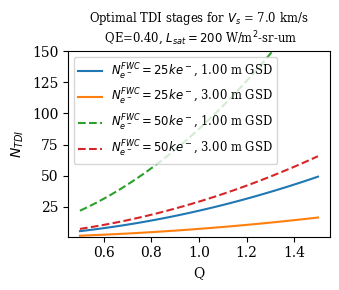

Here is the Python script that generated this plot: (Note: this script raises an exception after producing the figure.)
#!/usr/bin/env python2
# -*- coding: utf-8 -*-
"""
Created on Thu Mar  9 15:28:10 2017

[redacted]
"""
import numpy as np
import matplotlib.pyplot as plt
import matplotlib.patches as patches
from matplotlib import rc

rc('figure', figsize=(3.5,3))
rc('legend', fontsize='x-small')
rc('font', family='serif')

k_pe = 2e5
QE = 0.4
Q = 1.
alpha = 0.2
L_sat = 200.      # W/m^2-sr-um
lambda_c = 600e-9
delta_lambda = 0.5    # um
Vs = 7e3
Ne_well = 25000
KAI_FPS = 4
KAI_H = 6400 / 4.

def mtf_tdi_smear(phi, N, S, rho):
    return np.sinc(np.pi * rho * (1. / phi + S / N / phi)) * \
        np.sinc(np.pi * S * rho)

def tdi_equiv_linear_smear(phi, N, S, rho):
    return S + 1./phi + S / N / phi
    
def N_TDI(Q, Vs, GSD, Ne_FWC):
    LR = Vs / GSD
    return Ne_FWC * Q**2 * LR / k_pe / L_sat / delta_lambda / QE

GSD = [1., 3.]
Q = np.linspace(0.5, 1.5)
N = np.zeros((len(Q), len(GSD)))

for i, g in enumerate(GSD):
    N[:,i] = N_TDI(Q, Vs, g, Ne_well)

f = plt.figure()
f.set_tight_layout(True)
plt.plot(Q, N, linewidth=1.5)
legend = ['$N_{e^-}^{FWC}=%dke^-$, %.2f m GSD' % (Ne_well*1e-3, g) for g in GSD]

for i, g in enumerate(GSD):
    N[:,i] = N_TDI(Q, Vs, g, Ne_well*4)

plt.plot(Q, N, linewidth=1.5, linestyle='--')
legend += ['$N_{e^-}^{FWC}=%dke^-$, %.2f m GSD' % (Ne_well*2e-3, g) for g in GSD]
plt.legend(legend, fontsize='small')

plt.xlabel('Q')
plt.ylabel('$N_{TDI}$')
plt.ylim(1, 150)
plt.title('Optimal TDI stages for $V_s$ = %.1f km/s\n QE=%.2f, $L_{sat}=%d$ W/m$^2$-sr-um' %\
          (Vs/1e3, QE, L_sat), fontsize='small')
f.savefig('figures/N_tdi.pgf')

def LR_req(GSD, OS):
    return Vs * OS / GSD

GSD = np.linspace(0.5, 3.0)
OS = [1, 4, 8]

LR = np.zeros([len(GSD), len(OS)])

for i, o in enumerate(OS):
    LR[:, i] = Vs / GSD * o

f = plt.figure()
f.set_tight_layout(True)
plt.plot(GSD, LR/1e3, linewidth=1.5)
#plt.hlines(KAI_FPS*KAI_H/1e3, min(GSD), max(GSD), linestyle='--', color='r', linewidth=1.5)
plt.legend(['%dx, $N_{e-}^{FWC}$ = %d ke-' % (o, o*Ne_well/1e3) for o in OS],# + ['KAI-29050 @ 4 FPS'], 
            fontsize='small')
plt.xlabel('GSD(m)')
plt.ylabel('Linerate (klines / sec)')
plt.title('Linerate required for equivalent well depth', fontsize='small')
f.savefig('figures/LR_req.pgf')

plt.show()
